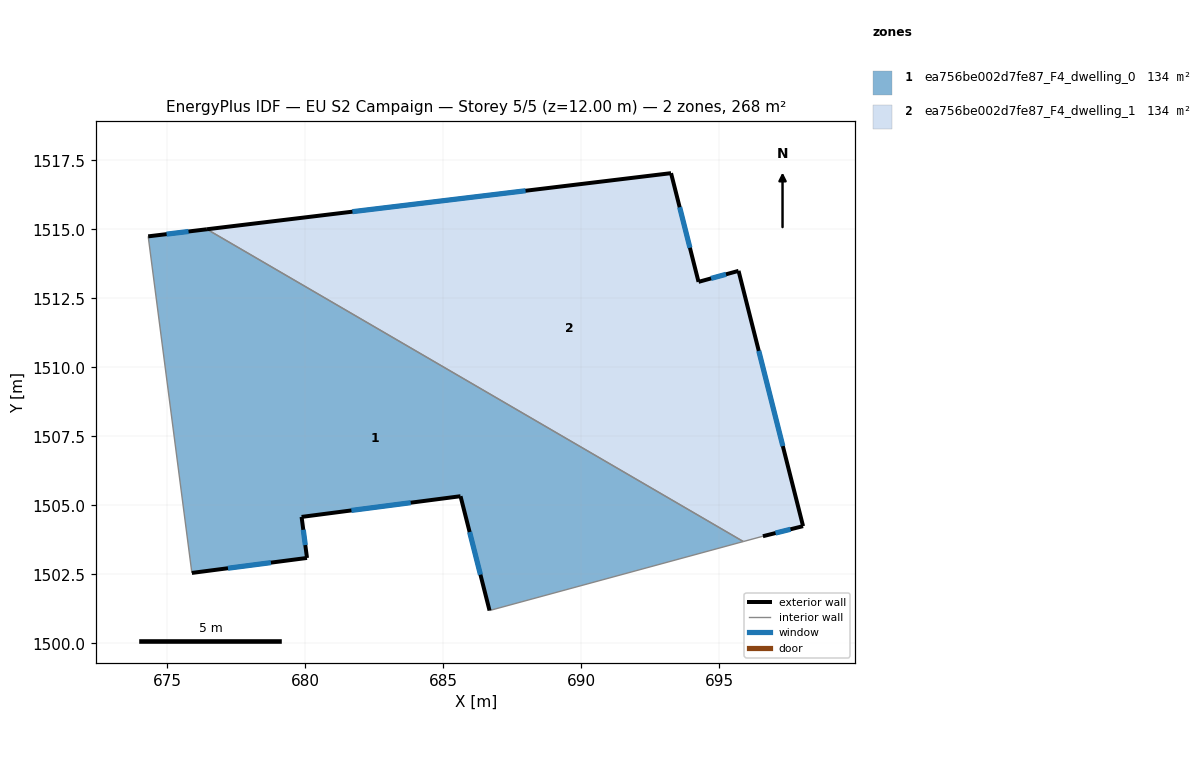
=== STOREY PLAN SPEC (per zone: floor XY polygon, exterior-wall plan segments, windows/doors) ===
zone 1: ea756be002d7fe87_F4_dwelling_0  (134.1 m²)
  floor: (695.87, 1503.69) (686.68, 1501.19) (685.62, 1505.33) (679.87, 1504.58) (680.06, 1503.09) (675.89, 1502.55) (674.31, 1514.74) (676.44, 1515.00)
  exterior wall: (680.06, 1503.09) – (679.87, 1504.58)  [1.5 m]
    window: (680.00, 1503.56) – (679.93, 1504.12)  [0.6 m²]
  exterior wall: (675.89, 1502.55) – (680.06, 1503.09)  [4.2 m]
    window: (677.20, 1502.72) – (678.76, 1502.92)  [1.8 m²]
  exterior wall: (676.44, 1515.00) – (674.31, 1514.74)  [2.1 m]
    window: (675.77, 1514.92) – (674.98, 1514.82)  [0.9 m²]
  exterior wall: (685.62, 1505.33) – (686.68, 1501.19)  [4.3 m]
    window: (685.95, 1504.03) – (686.35, 1502.49)  [1.8 m²]
  exterior wall: (679.87, 1504.58) – (685.62, 1505.33)  [5.8 m]
    window: (681.67, 1504.82) – (683.82, 1505.10)  [2.4 m²]
  interior walls: 3
zone 2: ea756be002d7fe87_F4_dwelling_1  (134.1 m²)
  floor: (695.69, 1513.49) (698.03, 1504.25) (696.58, 1503.88) (695.87, 1503.69) (676.44, 1515.00) (693.25, 1517.03) (694.24, 1513.09)
  exterior wall: (693.25, 1517.03) – (676.44, 1515.00)  [16.9 m]
    window: (687.98, 1516.40) – (681.71, 1515.64)  [7.1 m²]
  exterior wall: (694.24, 1513.09) – (693.25, 1517.03)  [4.1 m]
    window: (693.93, 1514.33) – (693.56, 1515.80)  [1.7 m²]
  exterior wall: (695.69, 1513.49) – (694.24, 1513.09)  [1.5 m]
    window: (695.24, 1513.37) – (694.70, 1513.22)  [0.6 m²]
  exterior wall: (698.03, 1504.25) – (695.69, 1513.49)  [9.5 m]
    window: (697.30, 1507.15) – (696.43, 1510.59)  [4.0 m²]
  exterior wall: (696.58, 1503.88) – (698.03, 1504.25)  [1.5 m]
    window: (697.03, 1504.00) – (697.58, 1504.13)  [0.6 m²]
  interior walls: 2

=== DERIVED (storey summary) ===
Building: EU S2 Campaign
Storey: 5 of 5  (floor level z = 12.00 m)
Storey gross floor area: 268.2 m²
Zones on this storey: 2
  - ea756be002d7fe87_F4_dwelling_0: floor 134.1 m²; exterior wall 17.9 m (53.8 m²); 5 window(s) 7.5 m²; WWR 13.9%
  - ea756be002d7fe87_F4_dwelling_1: floor 134.1 m²; exterior wall 33.5 m (100.6 m²); 5 window(s) 14.0 m²; WWR 13.9%
Zone adjacency (shared interzone walls):
  - ea756be002d7fe87_F4_dwelling_0 ↔ ea756be002d7fe87_F4_dwelling_1